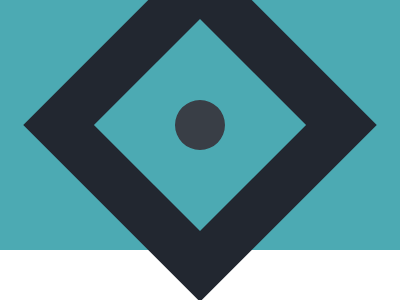

Recreate this image using only HTML and CSS.

<!DOCTYPE html>
<html lang="en">
  <head>
    <meta charset="UTF-8" />
    <meta http-equiv="X-UA-Compatible" content="IE=edge" />
    <meta name="viewport" content="width=device-width, initial-scale=1.0" />
    <title>#9 tesseract</title>
    <style>
      * {
        paddign: 0;
        margin: 0;
        box-sizing: border-box;
      }
      .main-container {
        width: 100%;
        height: 100%;
      }

      .flex-centered {
        display: flex;
        jusify-content: center;
        align-items: center;
      }
      .square-div {
        width: 100px;
        height: 100px;
      }

      .circle {
        border-radius: 50%;
      }

      .dark-gray {
        background-color: #222730;
      }

      .bluish {
        background-color: #4caab3;
      }
      .light-gray {
        background-color: #393e46;
      }

      .tesseract-container {
        width: 100%;
        height: 50%;
      }

      .rotated-45 {
        transform: rotate(-45deg);
      }
      .square-1 {
        width: 250px;
        height: 250px;
      }
      .square-2 {
        width: 150px;
        height: 150px;
        margin: auto;
      }
      .centered-elm {
        margin-left: auto;
        margin-right: auto;
      }
      .square-3 {
        width: 50px;
        height: 50px;
      }
    </style>
  </head>
  <body>
    <div class="main-container dark-gray flex-centered">
      <div class="tesseract-container bluish flex-centered">
        <div class="square-1 rotated-45 dark-gray centered-elm flex-centered">
          <div class="square-2 bluish centered-elm flex-centered">
            <div class="square-3 light-gray centered-elm circle"></div>
          </div>
        </div>
      </div>
    </div>
  </body>
</html>
